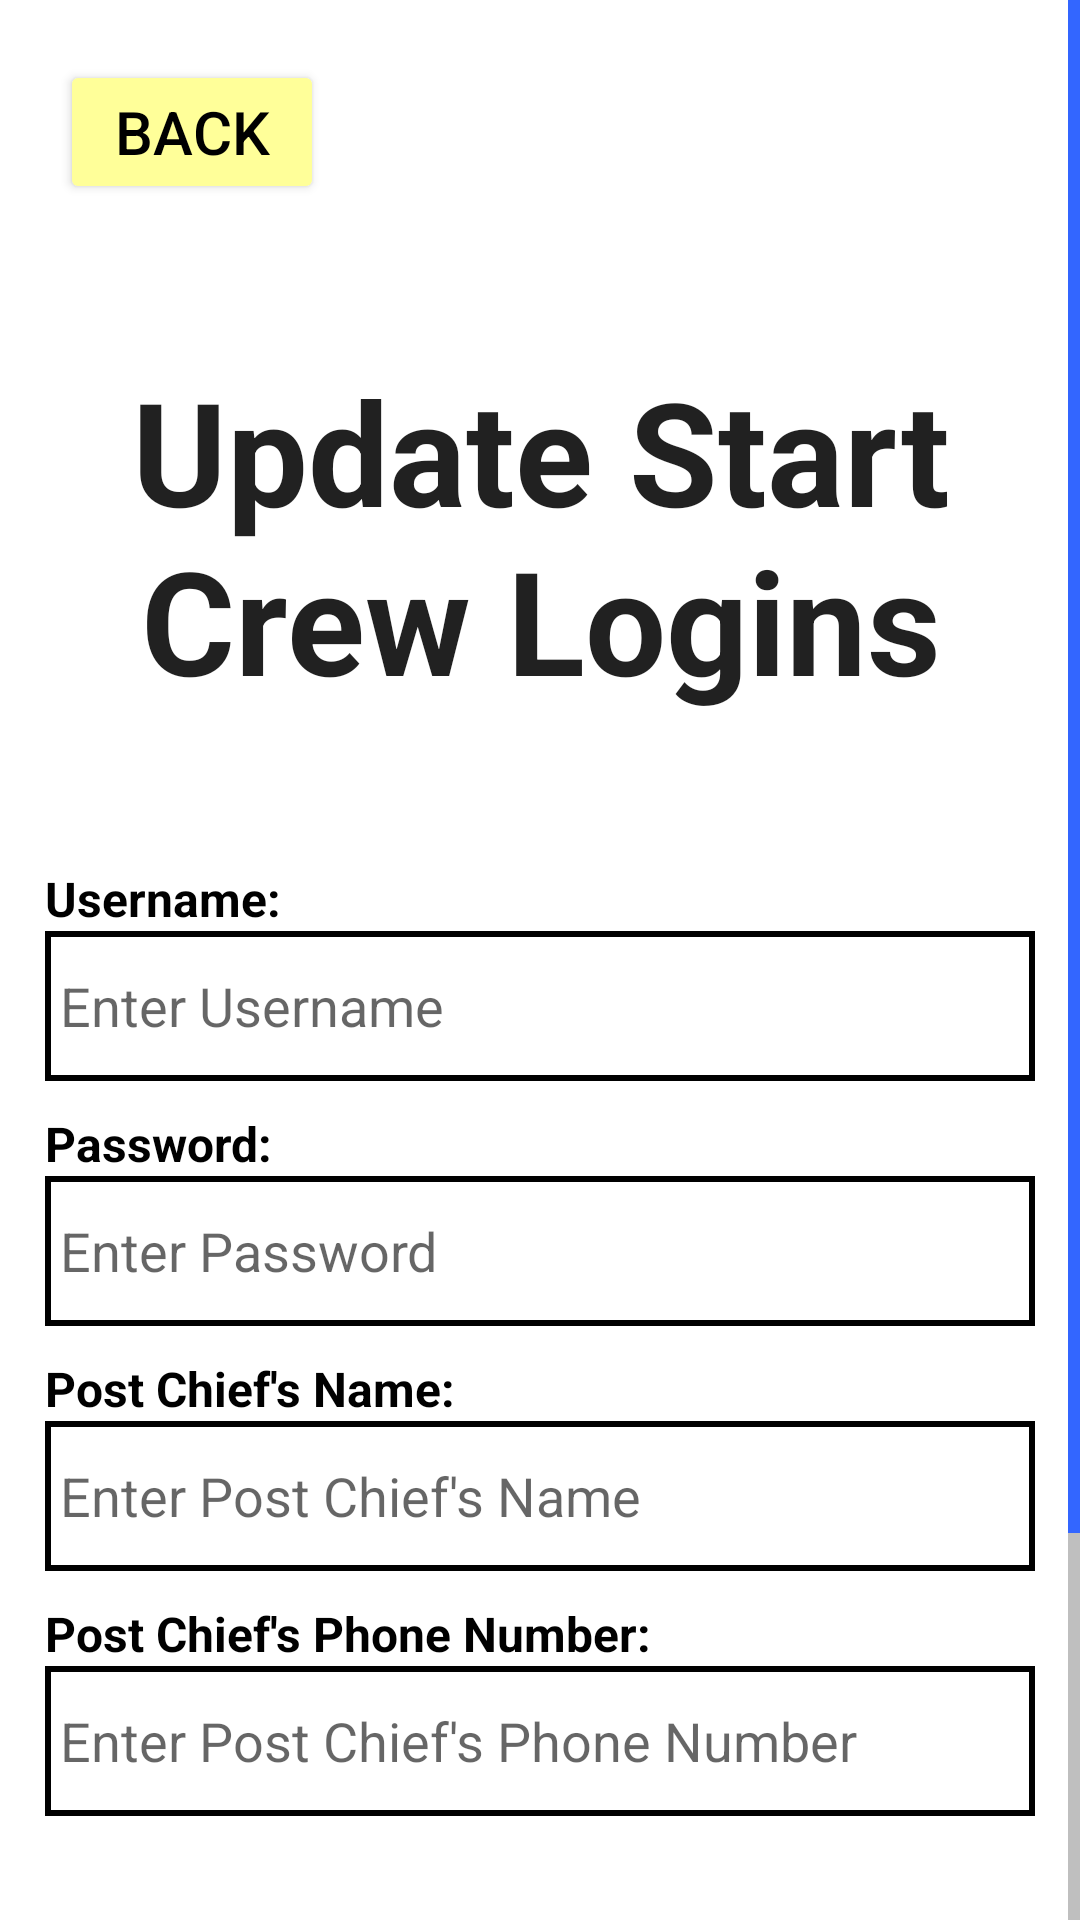

The Android layout XML behind this screen, and the referenced resources:
<!-- AndroidManifest.xml: application theme Theme.RallyTimingApp -->
<!-- res/layout/activity_update_start.xml -->
<?xml version="1.0" encoding="utf-8"?>
<androidx.constraintlayout.widget.ConstraintLayout xmlns:android="http://schemas.android.com/apk/res/android"
    xmlns:app="http://schemas.android.com/apk/res-auto"
    xmlns:tools="http://schemas.android.com/tools"
    android:layout_width="match_parent"
    android:layout_height="match_parent"
    tools:context=".activities.UpdateStartActivity">

    <ScrollView
        android:id="@+id/UpdateStartScrollView"
        android:layout_width="match_parent"
        android:layout_height="match_parent"
        android:fadeScrollbars="false"
        android:scrollbarThumbVertical="@color/dark_blue"
        android:scrollbarTrackVertical="@color/grey">

        <LinearLayout
            android:layout_width="match_parent"
            android:layout_height="wrap_content"
            android:orientation="vertical">

            <Button
                android:id="@+id/USBackButton"
                android:layout_width="wrap_content"
                android:layout_height="wrap_content"
                android:layout_gravity="left"
                android:layout_marginLeft="20dp"
                android:layout_marginTop="20dp"
                android:backgroundTint="@color/yellow"
                android:onClick="back"
                android:text="BACK"
                android:textColor="@color/black"
                android:textSize="20sp"
                app:strokeColor="@color/black"
                app:strokeWidth="2dp" />

            <TextView
                android:id="@+id/UpdateStartDisplay"
                android:layout_width="match_parent"
                android:layout_height="wrap_content"
                android:layout_marginTop="50dp"
                android:layout_marginBottom="50dp"
                android:text="Update Start Crew Logins"
                android:textAlignment="center"
                android:textAppearance="@style/TextAppearance.AppCompat.Large"
                android:textSize="48sp"
                android:textStyle="bold" />

            <TextView
                android:id="@+id/textView2"
                android:layout_width="match_parent"
                android:layout_height="wrap_content"
                android:layout_marginLeft="15dp"
                android:layout_marginRight="15dp"
                android:text="Username:"
                android:textColor="@color/black"
                android:textSize="16sp"
                android:textStyle="bold" />

            <EditText
                android:id="@+id/UStartUsername"
                android:layout_width="match_parent"
                android:layout_height="50dp"
                android:layout_gravity="center_horizontal"
                android:layout_marginLeft="15dp"
                android:layout_marginRight="15dp"
                android:layout_marginBottom="10dp"
                android:background="@drawable/border"
                android:ems="10"
                android:hint="Enter Username"
                android:inputType="text"
                android:paddingLeft="5dp" />

            <TextView
                android:id="@+id/textView3"
                android:layout_width="match_parent"
                android:layout_height="wrap_content"
                android:layout_marginLeft="15dp"
                android:layout_marginRight="15dp"
                android:text="Password:"
                android:textColor="@color/black"
                android:textSize="16sp"
                android:textStyle="bold" />

            <EditText
                android:id="@+id/UStartPassword"
                android:layout_width="match_parent"
                android:layout_height="50dp"
                android:layout_gravity="center_horizontal"
                android:layout_marginLeft="15dp"
                android:layout_marginRight="15dp"
                android:layout_marginBottom="10dp"
                android:background="@drawable/border"
                android:ems="10"
                android:hint="Enter Password"
                android:inputType="text"
                android:paddingLeft="5dp" />

            <TextView
                android:id="@+id/textView5"
                android:layout_width="match_parent"
                android:layout_height="wrap_content"
                android:layout_marginLeft="15dp"
                android:layout_marginRight="15dp"
                android:text="Post Chief's Name:"
                android:textColor="@color/black"
                android:textSize="16sp"
                android:textStyle="bold" />

            <EditText
                android:id="@+id/UStartPostChief"
                android:layout_width="match_parent"
                android:layout_height="50dp"
                android:layout_gravity="center_horizontal"
                android:layout_marginLeft="15dp"
                android:layout_marginRight="15dp"
                android:layout_marginBottom="10dp"
                android:background="@drawable/border"
                android:ems="10"
                android:hint="Enter Post Chief's Name"
                android:inputType="text"
                android:paddingLeft="5dp" />

            <TextView
                android:id="@+id/textView6"
                android:layout_width="match_parent"
                android:layout_height="wrap_content"
                android:layout_marginLeft="15dp"
                android:layout_marginRight="15dp"
                android:text="Post Chief's Phone Number:"
                android:textColor="@color/black"
                android:textSize="16sp"
                android:textStyle="bold" />

            <EditText
                android:id="@+id/UStartPhone"
                android:layout_width="match_parent"
                android:layout_height="50dp"
                android:layout_gravity="center_horizontal"
                android:layout_marginLeft="15dp"
                android:layout_marginRight="15dp"
                android:layout_marginBottom="10dp"
                android:background="@drawable/border"
                android:ems="10"
                android:hint="Enter Post Chief's Phone Number"
                android:inputType="phone"
                android:paddingLeft="5dp" />

            <LinearLayout
                android:layout_width="match_parent"
                android:layout_height="wrap_content"
                android:layout_marginTop="30dp"
                android:orientation="horizontal">

                <Button
                    android:id="@+id/updateStartButton"
                    android:layout_width="wrap_content"
                    android:layout_height="wrap_content"
                    android:layout_gravity="center_horizontal"
                    android:layout_marginLeft="20dp"
                    android:layout_marginRight="10dp"
                    android:layout_weight="1"
                    android:backgroundTint="@color/yellow"
                    android:text="UPDATE"
                    android:textColor="@color/black"
                    android:textSize="20sp"
                    app:strokeColor="@color/black"
                    app:strokeWidth="2dp" />

                <Button
                    android:id="@+id/deleteStartButton"
                    android:layout_width="wrap_content"
                    android:layout_height="wrap_content"
                    android:layout_gravity="center_horizontal"
                    android:layout_marginLeft="10dp"
                    android:layout_marginRight="20dp"
                    android:layout_weight="1"
                    android:backgroundTint="@color/red"
                    android:text="DELETE"
                    android:textColor="@color/black"
                    android:textSize="20sp"
                    app:strokeColor="@color/black"
                    app:strokeWidth="2dp" />

            </LinearLayout>

            <Button
                android:id="@+id/AddNewStartButton"
                android:layout_width="match_parent"
                android:layout_height="wrap_content"
                android:layout_alignParentBottom="true"
                android:layout_marginStart="20dp"
                android:layout_marginTop="30dp"
                android:layout_marginEnd="20dp"
                android:layout_marginBottom="30dp"
                android:onClick="addNew"
                android:text="Add New Start Account"
                android:textSize="18sp" />

        </LinearLayout>
    </ScrollView>
</androidx.constraintlayout.widget.ConstraintLayout>
<!-- resources referenced by this layout -->
<resources>
  <color name="black">#FF000000</color>
  <color name="dark_blue">#FF3366FF</color>
  <color name="grey">#FFBFBFBF</color>
  <color name="red">#FFFF0000</color>
  <color name="yellow">#FFFFFF99</color>
  <!-- drawable border (drawable) -->
  <?xml version="1.0" encoding="utf-8"?>
  <shape xmlns:android="http://schemas.android.com/apk/res/android" android:shape="rectangle" >
      <solid android:color="@android:color/transparent" />
      <stroke android:width="2dip" android:color="#000000"/>
      <padding android:bottom="1dp" android:left="1dp" android:right="1dp" android:top="1dp"/>
  </shape>
  <style name="Theme.RallyTimingApp" parent="Theme.MaterialComponents.DayNight.DarkActionBar">
          
          <item name="colorPrimary">@color/dark_blue</item>
          <item name="colorPrimaryVariant">@color/darker_blue</item>
          <item name="colorOnPrimary">@color/white</item>
          
          <item name="colorSecondary">@color/black</item>
          <item name="colorSecondaryVariant">@color/darker_yellow</item>
          <item name="colorOnSecondary">@color/black</item>
          
          <item name="android:statusBarColor" tools:targetApi="l">?attr/colorPrimaryVariant</item>
          
      </style>
  <color name="darker_blue">#FF1950FF</color>
  <color name="white">#FFFFFFFF</color>
  <color name="darker_yellow">#FFFFFF5D</color>
</resources>
